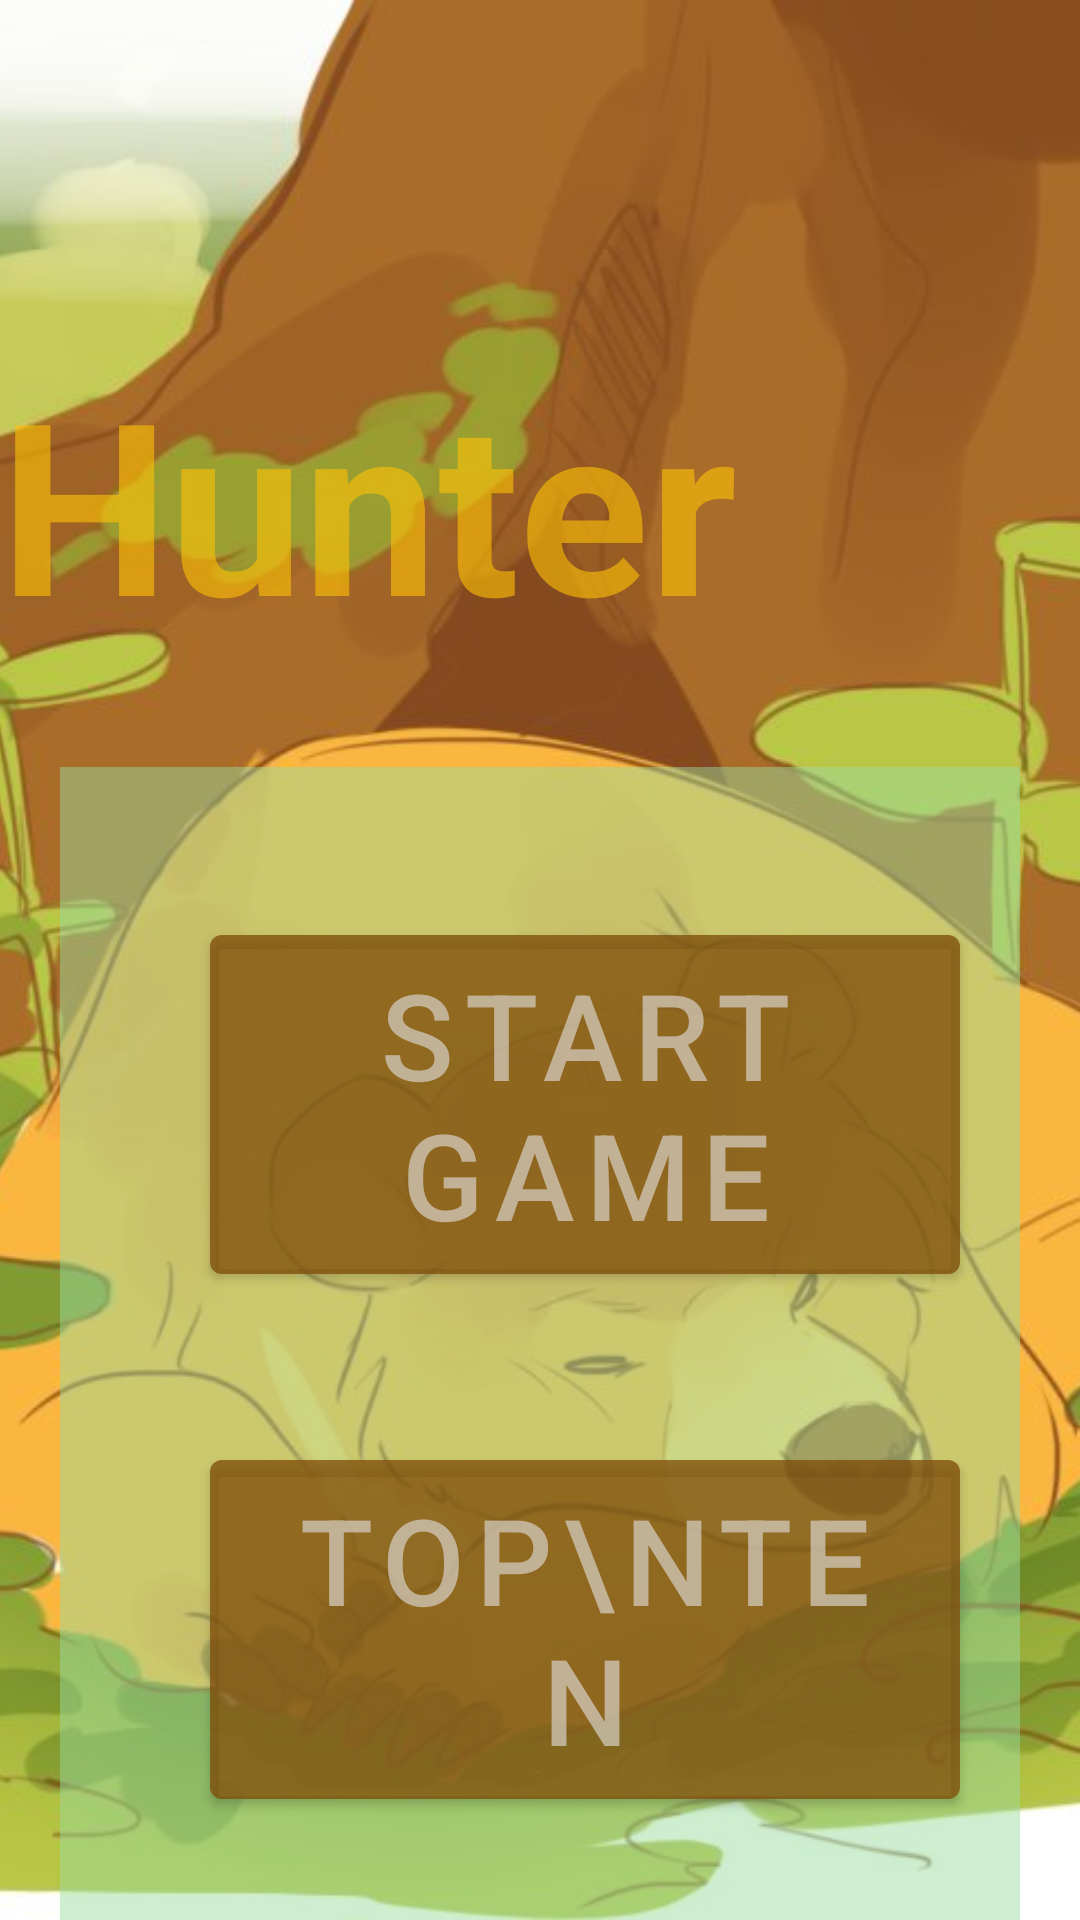

Reconstruct the res/layout file that produces this screen, plus the resources it refers to.
<!-- AndroidManifest.xml: application theme Theme.Hunter1 -->
<!-- res/layout/activity_menu.xml -->
<?xml version="1.0" encoding="utf-8"?>
<androidx.constraintlayout.widget.ConstraintLayout
    xmlns:android="http://schemas.android.com/apk/res/android"
    xmlns:tools="http://schemas.android.com/tools"
    android:layout_width="match_parent"
    android:layout_height="match_parent"
    tools:context=".activities.Activity_Main_Sensors">

    <ImageView
        android:layout_width="match_parent"
        android:layout_height="match_parent"
        android:scaleType="centerCrop"
        android:src="@drawable/img_sleep" />

    <RelativeLayout
        android:layout_width="match_parent"
        android:layout_height="match_parent">


        <com.google.android.material.textview.MaterialTextView
            android:id="@+id/menu_TXT_title"
            android:layout_width="wrap_content"
            android:layout_height="wrap_content"
            android:layout_centerHorizontal="true"
            android:layout_marginTop="20dp"
            android:text="      Hunter"
            android:textColor="#9AFFC107"
            android:textSize="80sp"
            android:textStyle="bold"/>


        <androidx.appcompat.widget.LinearLayoutCompat
            android:layout_width="350dp"
            android:layout_height="450dp"
            android:layout_below="@+id/menu_TXT_title"
            android:layout_marginHorizontal="20dp"
            android:layout_marginTop="35dp"
            android:background="#7A9ADC9F"
            android:orientation="vertical">

            <com.google.android.material.button.MaterialButton
                android:id="@+id/menu_BTN_startGame"
                android:layout_width="250dp"
                android:layout_height="125dp"
                android:layout_margin="50dp"
                android:backgroundTint="#8580500A"
                android:text="Start Game"
                android:textColor="#A8DCD7D1"
                android:textSize="40dp" />

            <com.google.android.material.button.MaterialButton
                android:id="@+id/menu_BTN_topTen"
                android:layout_width="250dp"
                android:layout_height="125dp"
                android:layout_marginStart="50dp"
                android:backgroundTint="#8580500A"
                android:text="Top\nTen"
                android:textColor="#A8DCD7D1"
                android:textSize="40dp" />


        </androidx.appcompat.widget.LinearLayoutCompat>



    </RelativeLayout>






</androidx.constraintlayout.widget.ConstraintLayout>
<!-- resources referenced by this layout -->
<resources>
  <!-- drawable img_sleep: jpg bitmap (drawable, 82507 bytes) -->
  <style name="Theme.Hunter1" parent="Theme.MaterialComponents.DayNight.DarkActionBar">
          
          <item name="colorPrimary">@color/purple_500</item>
          <item name="colorPrimaryVariant">@color/purple_700</item>
          <item name="colorOnPrimary">@color/white</item>
          
          <item name="colorSecondary">@color/teal_200</item>
          <item name="colorSecondaryVariant">@color/teal_700</item>
          <item name="colorOnSecondary">@color/black</item>
          
          <item name="android:statusBarColor" tools:targetApi="l">?attr/colorPrimaryVariant</item>
          
      </style>
  <!-- not gathered from this repository: default colours our renderer supplied (Android Studio template values) -->
  <color name="purple_500">#FF6200EE</color>
  <color name="purple_700">#FF3700B3</color>
  <color name="teal_200">#FF03DAC5</color>
  <color name="teal_700">#FF018786</color>
  <color name="black">#FF000000</color>
  <color name="white">#FFFFFFFF</color>
</resources>
